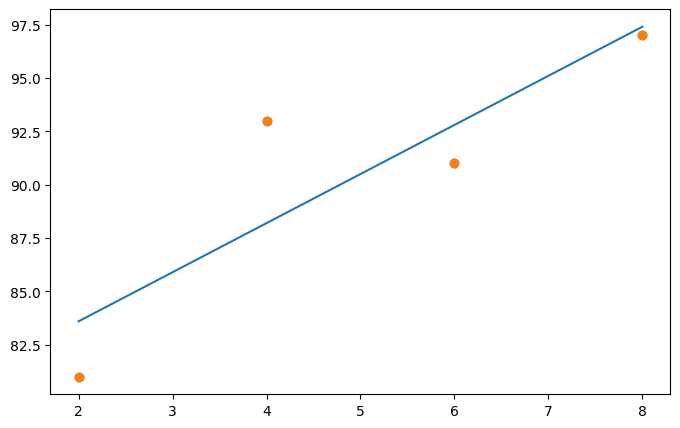

Generate this figure with matplotlib:
import numpy as np
import pandas as pd
import matplotlib.pyplot as plt

print(plt.rcParams['font.family'])
plt.rc('font', family='Malgun Gothic')

#공부시간 X와 성적 Y의 리스트를 만듭니다.
data = [[2, 81], [4, 93], [6, 91], [8, 97]]
x = [i[0] for i in data]
y = [i[1] for i in data]

#그래프로 나타내 봅니다.
plt.figure(figsize=(8,5)) #"figure.figsize" : 가로, 세로 인치단위
#plt.title("공부시간 대비 점수")
#plt.xlabel('점수')
#plt.ylabel('시간')
plt.scatter(x, y)  #점그래프
plt.show()

#리스트로 되어 있는 x와 y값을 넘파이 배열로 바꾸어 줍니다.(인덱스를 주어 하나씩 불러와 계산이 가능해 지도록 하기 위함입니다.)
x_data = np.array(x)
y_data = np.array(y)

# 기울기 a와 절편 b의 값을 초기화 합니다.
a = 0
b = 0

#학습률을 정합니다.
lr = 0.03

#몇 번 반복될지를 설정합니다.
epochs = 1501

#경사 하강법을 시작합니다.
for i in range(epochs): # epoch 수 만큼 반복
    y_hat = a * x_data + b  #y를 구하는 식을 세웁니다
    error = y_data - y_hat  #오차를 구하는 식입니다.
    a_diff = -(2/len(x_data)) * sum(x_data * (error)) # 오차함수를 a로 미분한 값입니다.
    b_diff = -(2/len(x_data)) * sum(error)  # 오차함수를 b로 미분한 값입니다.
    a = a - lr * a_diff  # 학습률을 곱해 기존의 a값을 업데이트합니다.
    b = b - lr * b_diff  # 학습률을 곱해 기존의 b값을 업데이트합니다.
    if i % 100 == 0:    # 100번 반복될 때마다 현재의 a값, b값을 출력합니다.
        print("epoch=%.f, 기울기=%.04f, 절편=%.04f" % (i, a, b))

# 앞서 구한 기울기와 절편을 이용해 그래프를 그려 봅니다.

y_pred = a * x_data + b #예측 값
#print(x_data)
#print(y_pred)
plt.scatter(x, y)
plt.plot([min(x_data), max(x_data)], [min(y_pred), max(y_pred)])
plt.show()

